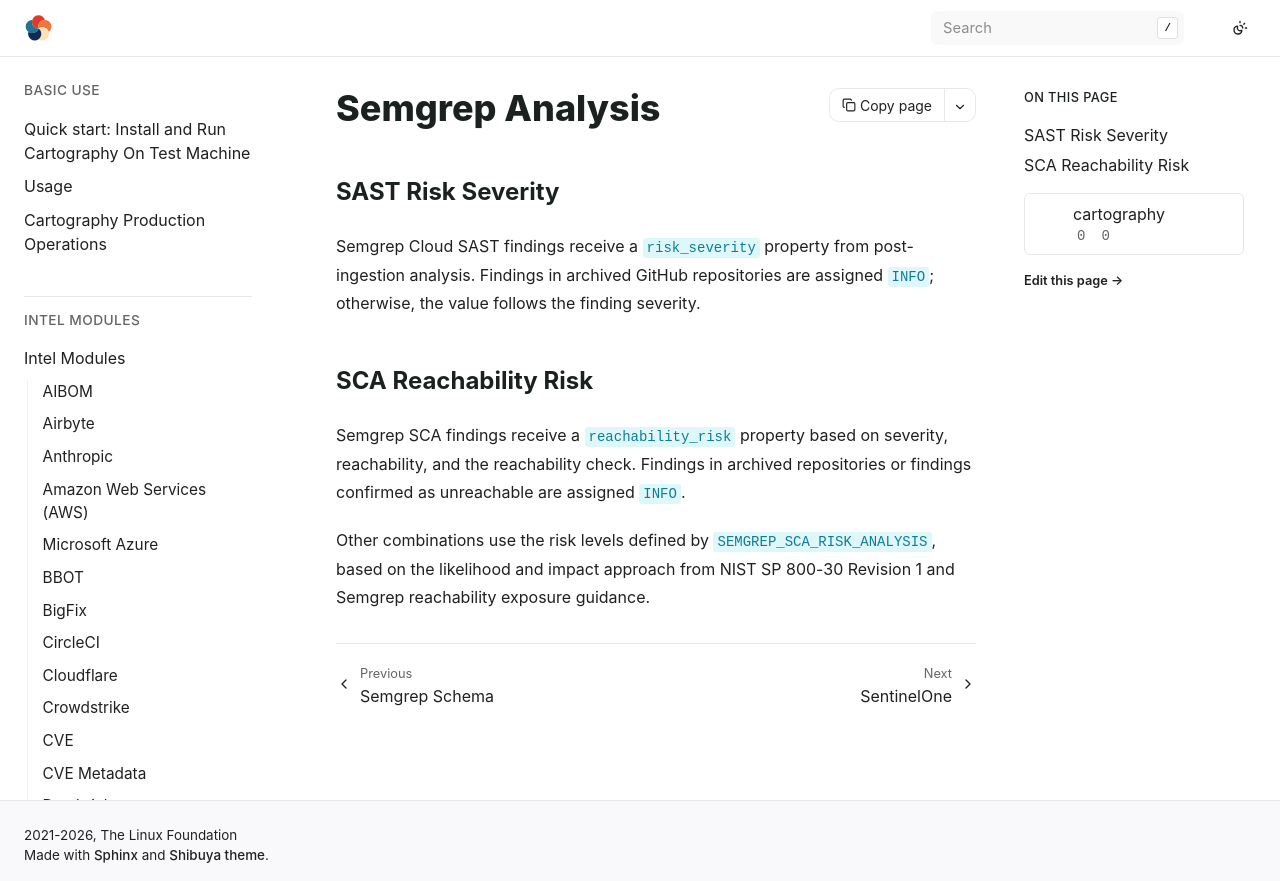

repository: hark-soc/cartography · page: modules/semgrep/analysis.html · generator: sphinx

# Semgrep Analysis

## SAST Risk Severity

Semgrep Cloud SAST findings receive a `risk_severity` property from post-ingestion analysis. Findings in archived GitHub repositories are assigned `INFO`; otherwise, the value follows the finding severity.

## SCA Reachability Risk

Semgrep SCA findings receive a `reachability_risk` property based on severity, reachability, and the reachability check. Findings in archived repositories or findings confirmed as unreachable are assigned `INFO`.

Other combinations use the risk levels defined by `SEMGREP_SCA_RISK_ANALYSIS`, based on the likelihood and impact approach from NIST SP 800-30 Revision 1 and Semgrep reachability exposure guidance.
